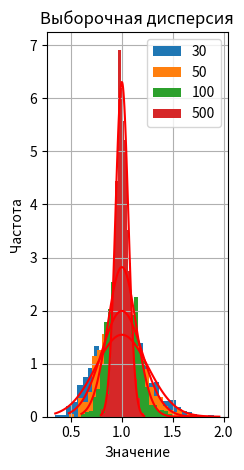

Reproduce this figure in Python.
import numpy
import matplotlib.pyplot as plt
import scipy.stats

mu = 0
sigma = 1
samples_size = [30, 50, 100, 500]
count_of_experiments = 1000

samples_var = []

for  i, samples_size in enumerate(samples_size):
    samples_var =  numpy.zeros(count_of_experiments)    
    for j in range (count_of_experiments):
        samples = numpy.random.normal(mu, sigma, samples_size)
        samples_var[j]=(numpy.var(samples, ddof=1))
    
    plt.subplot(1, 3, 1)
    plt.hist(samples_var, bins=30, density=True, label=str(samples_size))
    plt.title('Выборочная дисперсия')
    plt.xlabel('Значение')
    plt.ylabel('Частота')

    x = numpy.linspace(min(samples_var), max(samples_var), 100)
    y = scipy.stats.norm.pdf(x, loc= sigma**2, scale=numpy.sqrt((2*sigma**4)/samples_size))
    
    plt.plot(x, y, color='red')



plt.legend()
plt.grid(True)

plt.tight_layout()
plt.show()